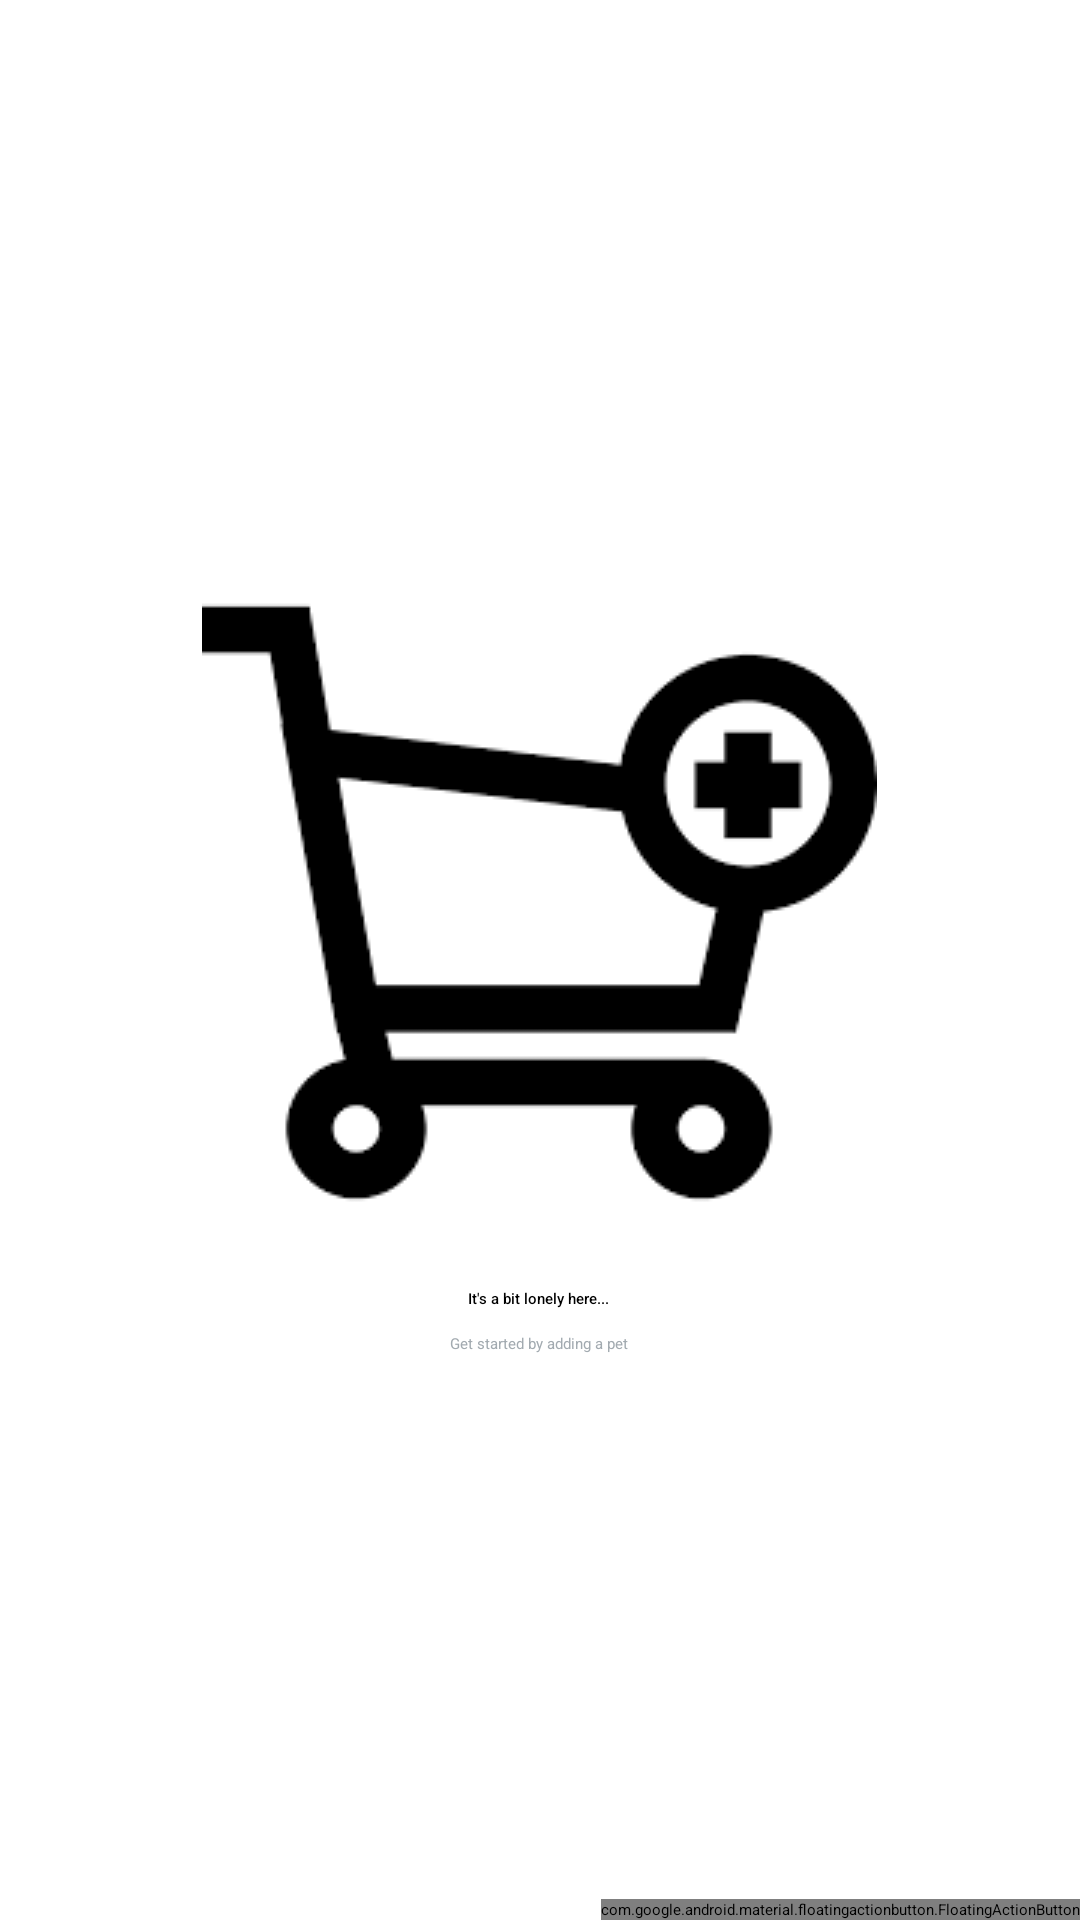

This screen was rendered from an Android layout file. Write that file and the resources it references.
<!-- AndroidManifest.xml: application theme Theme.Pets -->
<!-- res/layout/activity_main.xml -->
<?xml version="1.0" encoding="utf-8"?>
<RelativeLayout xmlns:android="http://schemas.android.com/apk/res/android"
    xmlns:tools="http://schemas.android.com/tools"
    android:layout_width="match_parent"
    android:layout_height="match_parent"
    tools:context=".MainActivity">

    <ListView
        android:id="@+id/list"
        android:layout_width="match_parent"
        android:layout_height="match_parent"
        />

    
    <RelativeLayout
        android:id="@+id/empty_view"
        android:layout_width="wrap_content"
        android:layout_height="wrap_content"
        android:layout_centerInParent="true">

        <ImageView
            android:id="@+id/empty_shelter_image"
            android:layout_width="wrap_content"
            android:layout_height="wrap_content"
            android:layout_centerHorizontal="true"
            android:src="@drawable/empty"/>

        <TextView
            android:id="@+id/empty_title_text"
            android:layout_width="wrap_content"
            android:layout_height="wrap_content"
            android:layout_below="@+id/empty_shelter_image"
            android:layout_centerHorizontal="true"
            android:fontFamily="sans-serif-medium"
            android:paddingTop="16dp"
            android:text="@string/empty_view_title_text"
            android:textAppearance="?android:textAppearanceMedium"/>

        <TextView
            android:id="@+id/empty_subtitle_text"
            android:layout_width="wrap_content"
            android:layout_height="wrap_content"
            android:layout_below="@+id/empty_title_text"
            android:layout_centerHorizontal="true"
            android:fontFamily="sans-serif"
            android:paddingTop="8dp"
            android:text="@string/empty_view_subtitle_text"
            android:textAppearance="?android:textAppearanceSmall"
            android:textColor="#A2AAB0"/>
    </RelativeLayout>

    <com.google.android.material.floatingactionbutton.FloatingActionButton
        android:id="@+id/fab"
        android:layout_width="wrap_content"
        android:layout_height="wrap_content"
        android:layout_alignParentRight="true"
        android:layout_alignParentBottom="true"
        android:layout_margin="@dimen/fab_margin"
        android:src="@android:drawable/ic_input_add" />

</RelativeLayout>
<!-- resources referenced by this layout -->
<resources>
  <!-- drawable empty: png bitmap (drawable-v24, 2979 bytes) -->
  <string name="empty_view_subtitle_text">Get started by adding a pet</string>
  <string name="empty_view_title_text">It\'s a bit lonely here...</string>
</resources>
